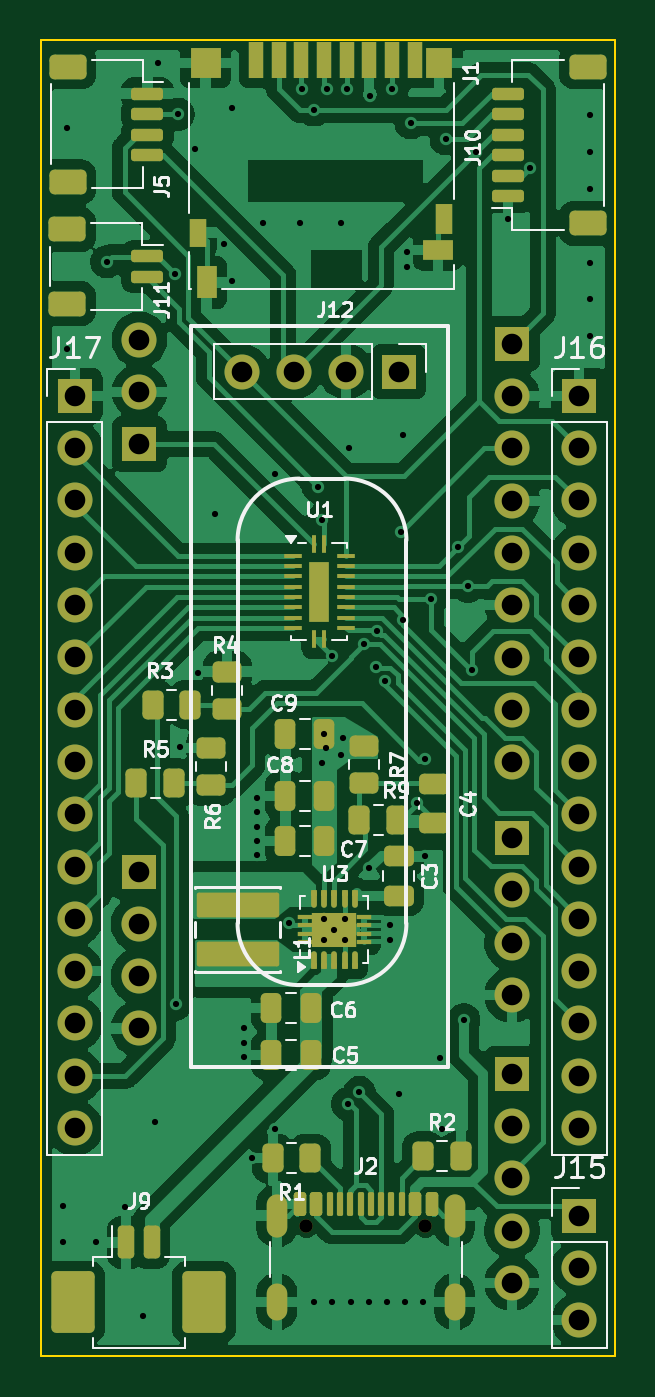
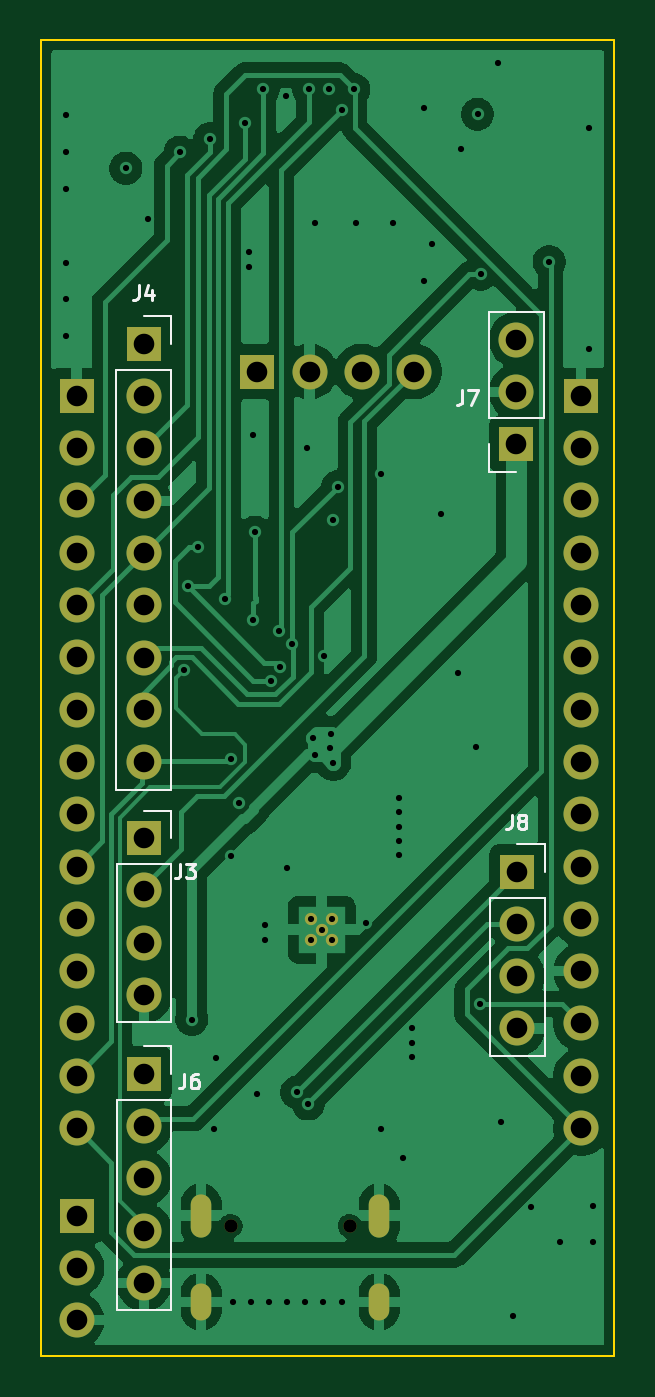
Circuit board: 13 layer files. Board 27.8 x 63.9 mm.
- bottom_copper: Tiny4FSKGeneralShield-B_Cu.gbr (69743 bytes)
- bottom_mask: Tiny4FSKGeneralShield-B_Mask.gbr (2796 bytes)
- paste: Tiny4FSKGeneralShield-B_Paste.gbr (464 bytes)
- bottom_silk: Tiny4FSKGeneralShield-B_Silkscreen.gbr (7020 bytes)
- outline: Tiny4FSKGeneralShield-Edge_Cuts.gbr (622 bytes)
- top_copper: Tiny4FSKGeneralShield-F_Cu.gbr (144060 bytes)
- top_mask: Tiny4FSKGeneralShield-F_Mask.gbr (9968 bytes)
- paste: Tiny4FSKGeneralShield-F_Paste.gbr (7754 bytes)
- top_silk: Tiny4FSKGeneralShield-F_Silkscreen.gbr (39949 bytes)
- inner_copper: Tiny4FSKGeneralShield-In1_Cu.gbr (129074 bytes)
- inner_copper: Tiny4FSKGeneralShield-In2_Cu.gbr (189604 bytes)
- drill: Tiny4FSKGeneralShield-NPTH.drl (369 bytes)
- drill: Tiny4FSKGeneralShield-PTH.drl (3338 bytes)

=== bottom_copper: Tiny4FSKGeneralShield-B_Cu.gbr (69743 bytes, source omitted) ===
=== bottom_mask: Tiny4FSKGeneralShield-B_Mask.gbr ===
%TF.GenerationSoftware,KiCad,Pcbnew,9.0.0*%
%TF.CreationDate,2025-04-24T12:01:06-04:00*%
%TF.ProjectId,Tiny4FSKGeneralShield,54696e79-3446-4534-9b47-656e6572616c,rev?*%
%TF.SameCoordinates,Original*%
%TF.FileFunction,Soldermask,Bot*%
%TF.FilePolarity,Negative*%
%FSLAX46Y46*%
G04 Gerber Fmt 4.6, Leading zero omitted, Abs format (unit mm)*
G04 Created by KiCad (PCBNEW 9.0.0) date 2025-04-24 12:01:06*
%MOMM*%
%LPD*%
G01*
G04 APERTURE LIST*
%ADD10R,1.700000X1.700000*%
%ADD11O,1.700000X1.700000*%
%ADD12C,0.650000*%
%ADD13O,1.000000X2.100000*%
%ADD14O,1.000000X1.800000*%
%ADD15C,0.600000*%
G04 APERTURE END LIST*
D10*
%TO.C,J17*%
X136500000Y-80260000D03*
D11*
X136500000Y-82800000D03*
X136500000Y-85340000D03*
X136500000Y-87880000D03*
X136500000Y-90420000D03*
X136500000Y-92960000D03*
X136500000Y-95500000D03*
X136500000Y-98040000D03*
X136500000Y-100580000D03*
X136500000Y-103120000D03*
X136500000Y-105660000D03*
X136500000Y-108200000D03*
X136500000Y-110740000D03*
X136500000Y-113280000D03*
X136500000Y-115820000D03*
%TD*%
D12*
%TO.C,J2*%
X147737000Y-120570772D03*
X153517000Y-120570772D03*
D13*
X146307000Y-120070772D03*
D14*
X146307000Y-124250772D03*
D13*
X154947000Y-120070772D03*
D14*
X154947000Y-124250772D03*
%TD*%
D10*
%TO.C,J16*%
X161000000Y-80260000D03*
D11*
X161000000Y-82800000D03*
X161000000Y-85340000D03*
X161000000Y-87880000D03*
X161000000Y-90420000D03*
X161000000Y-92960000D03*
X161000000Y-95500000D03*
X161000000Y-98040000D03*
X161000000Y-100580000D03*
X161000000Y-103120000D03*
X161000000Y-105660000D03*
X161000000Y-108200000D03*
X161000000Y-110740000D03*
X161000000Y-113280000D03*
X161000000Y-115820000D03*
%TD*%
D10*
%TO.C,J15*%
X161000000Y-120075000D03*
D11*
X161000000Y-122615000D03*
X161000000Y-125155000D03*
%TD*%
D15*
%TO.C,U3*%
X148602000Y-106675772D03*
X149602000Y-106675772D03*
X149102000Y-106175772D03*
X148602000Y-105675772D03*
X149602000Y-105675772D03*
%TD*%
D10*
%TO.C,J12*%
X152227000Y-79075772D03*
D11*
X149687000Y-79075772D03*
X147147000Y-79075772D03*
X144607000Y-79075772D03*
%TD*%
D10*
%TO.C,J7*%
X139641431Y-82602929D03*
D11*
X139641431Y-80062929D03*
X139641431Y-77522929D03*
%TD*%
D10*
%TO.C,J8*%
X139597000Y-103360772D03*
D11*
X139597000Y-105900772D03*
X139597000Y-108440772D03*
X139597000Y-110980772D03*
%TD*%
D10*
%TO.C,J4*%
X157747000Y-77730772D03*
D11*
X157747000Y-80270772D03*
X157747000Y-82810772D03*
X157747000Y-85350772D03*
X157747000Y-87890772D03*
X157747000Y-90430772D03*
X157747000Y-92970772D03*
X157747000Y-95510772D03*
X157747000Y-98050772D03*
%TD*%
D10*
%TO.C,J6*%
X157727000Y-113175772D03*
D11*
X157727000Y-115715772D03*
X157727000Y-118255772D03*
X157727000Y-120795772D03*
X157727000Y-123335772D03*
%TD*%
D10*
%TO.C,J3*%
X157727000Y-101740772D03*
D11*
X157727000Y-104280772D03*
X157727000Y-106820772D03*
X157727000Y-109360772D03*
%TD*%
M02*

=== paste: Tiny4FSKGeneralShield-B_Paste.gbr ===
%TF.GenerationSoftware,KiCad,Pcbnew,9.0.0*%
%TF.CreationDate,2025-04-24T12:01:06-04:00*%
%TF.ProjectId,Tiny4FSKGeneralShield,54696e79-3446-4534-9b47-656e6572616c,rev?*%
%TF.SameCoordinates,Original*%
%TF.FileFunction,Paste,Bot*%
%TF.FilePolarity,Positive*%
%FSLAX46Y46*%
G04 Gerber Fmt 4.6, Leading zero omitted, Abs format (unit mm)*
G04 Created by KiCad (PCBNEW 9.0.0) date 2025-04-24 12:01:06*
%MOMM*%
%LPD*%
G01*
G04 APERTURE LIST*
G04 APERTURE END LIST*
M02*

=== bottom_silk: Tiny4FSKGeneralShield-B_Silkscreen.gbr ===
%TF.GenerationSoftware,KiCad,Pcbnew,9.0.0*%
%TF.CreationDate,2025-04-24T12:01:06-04:00*%
%TF.ProjectId,Tiny4FSKGeneralShield,54696e79-3446-4534-9b47-656e6572616c,rev?*%
%TF.SameCoordinates,Original*%
%TF.FileFunction,Legend,Bot*%
%TF.FilePolarity,Positive*%
%FSLAX46Y46*%
G04 Gerber Fmt 4.6, Leading zero omitted, Abs format (unit mm)*
G04 Created by KiCad (PCBNEW 9.0.0) date 2025-04-24 12:01:06*
%MOMM*%
%LPD*%
G01*
G04 APERTURE LIST*
%ADD10C,0.150000*%
%ADD11C,0.120000*%
G04 APERTURE END LIST*
D10*
X142260333Y-79991805D02*
X142260333Y-80491805D01*
X142260333Y-80491805D02*
X142293666Y-80591805D01*
X142293666Y-80591805D02*
X142360333Y-80658472D01*
X142360333Y-80658472D02*
X142460333Y-80691805D01*
X142460333Y-80691805D02*
X142527000Y-80691805D01*
X141993667Y-79991805D02*
X141527000Y-79991805D01*
X141527000Y-79991805D02*
X141827000Y-80691805D01*
X139860333Y-100591805D02*
X139860333Y-101091805D01*
X139860333Y-101091805D02*
X139893666Y-101191805D01*
X139893666Y-101191805D02*
X139960333Y-101258472D01*
X139960333Y-101258472D02*
X140060333Y-101291805D01*
X140060333Y-101291805D02*
X140127000Y-101291805D01*
X139427000Y-100891805D02*
X139493667Y-100858472D01*
X139493667Y-100858472D02*
X139527000Y-100825138D01*
X139527000Y-100825138D02*
X139560333Y-100758472D01*
X139560333Y-100758472D02*
X139560333Y-100725138D01*
X139560333Y-100725138D02*
X139527000Y-100658472D01*
X139527000Y-100658472D02*
X139493667Y-100625138D01*
X139493667Y-100625138D02*
X139427000Y-100591805D01*
X139427000Y-100591805D02*
X139293667Y-100591805D01*
X139293667Y-100591805D02*
X139227000Y-100625138D01*
X139227000Y-100625138D02*
X139193667Y-100658472D01*
X139193667Y-100658472D02*
X139160333Y-100725138D01*
X139160333Y-100725138D02*
X139160333Y-100758472D01*
X139160333Y-100758472D02*
X139193667Y-100825138D01*
X139193667Y-100825138D02*
X139227000Y-100858472D01*
X139227000Y-100858472D02*
X139293667Y-100891805D01*
X139293667Y-100891805D02*
X139427000Y-100891805D01*
X139427000Y-100891805D02*
X139493667Y-100925138D01*
X139493667Y-100925138D02*
X139527000Y-100958472D01*
X139527000Y-100958472D02*
X139560333Y-101025138D01*
X139560333Y-101025138D02*
X139560333Y-101158472D01*
X139560333Y-101158472D02*
X139527000Y-101225138D01*
X139527000Y-101225138D02*
X139493667Y-101258472D01*
X139493667Y-101258472D02*
X139427000Y-101291805D01*
X139427000Y-101291805D02*
X139293667Y-101291805D01*
X139293667Y-101291805D02*
X139227000Y-101258472D01*
X139227000Y-101258472D02*
X139193667Y-101225138D01*
X139193667Y-101225138D02*
X139160333Y-101158472D01*
X139160333Y-101158472D02*
X139160333Y-101025138D01*
X139160333Y-101025138D02*
X139193667Y-100958472D01*
X139193667Y-100958472D02*
X139227000Y-100925138D01*
X139227000Y-100925138D02*
X139293667Y-100891805D01*
X157980333Y-74891805D02*
X157980333Y-75391805D01*
X157980333Y-75391805D02*
X158013666Y-75491805D01*
X158013666Y-75491805D02*
X158080333Y-75558472D01*
X158080333Y-75558472D02*
X158180333Y-75591805D01*
X158180333Y-75591805D02*
X158247000Y-75591805D01*
X157347000Y-75125138D02*
X157347000Y-75591805D01*
X157513667Y-74858472D02*
X157680333Y-75358472D01*
X157680333Y-75358472D02*
X157247000Y-75358472D01*
X155760333Y-113191805D02*
X155760333Y-113691805D01*
X155760333Y-113691805D02*
X155793666Y-113791805D01*
X155793666Y-113791805D02*
X155860333Y-113858472D01*
X155860333Y-113858472D02*
X155960333Y-113891805D01*
X155960333Y-113891805D02*
X156027000Y-113891805D01*
X155127000Y-113191805D02*
X155260333Y-113191805D01*
X155260333Y-113191805D02*
X155327000Y-113225138D01*
X155327000Y-113225138D02*
X155360333Y-113258472D01*
X155360333Y-113258472D02*
X155427000Y-113358472D01*
X155427000Y-113358472D02*
X155460333Y-113491805D01*
X155460333Y-113491805D02*
X155460333Y-113758472D01*
X155460333Y-113758472D02*
X155427000Y-113825138D01*
X155427000Y-113825138D02*
X155393667Y-113858472D01*
X155393667Y-113858472D02*
X155327000Y-113891805D01*
X155327000Y-113891805D02*
X155193667Y-113891805D01*
X155193667Y-113891805D02*
X155127000Y-113858472D01*
X155127000Y-113858472D02*
X155093667Y-113825138D01*
X155093667Y-113825138D02*
X155060333Y-113758472D01*
X155060333Y-113758472D02*
X155060333Y-113591805D01*
X155060333Y-113591805D02*
X155093667Y-113525138D01*
X155093667Y-113525138D02*
X155127000Y-113491805D01*
X155127000Y-113491805D02*
X155193667Y-113458472D01*
X155193667Y-113458472D02*
X155327000Y-113458472D01*
X155327000Y-113458472D02*
X155393667Y-113491805D01*
X155393667Y-113491805D02*
X155427000Y-113525138D01*
X155427000Y-113525138D02*
X155460333Y-113591805D01*
X155960333Y-102991805D02*
X155960333Y-103491805D01*
X155960333Y-103491805D02*
X155993666Y-103591805D01*
X155993666Y-103591805D02*
X156060333Y-103658472D01*
X156060333Y-103658472D02*
X156160333Y-103691805D01*
X156160333Y-103691805D02*
X156227000Y-103691805D01*
X155693667Y-102991805D02*
X155260333Y-102991805D01*
X155260333Y-102991805D02*
X155493667Y-103258472D01*
X155493667Y-103258472D02*
X155393667Y-103258472D01*
X155393667Y-103258472D02*
X155327000Y-103291805D01*
X155327000Y-103291805D02*
X155293667Y-103325138D01*
X155293667Y-103325138D02*
X155260333Y-103391805D01*
X155260333Y-103391805D02*
X155260333Y-103558472D01*
X155260333Y-103558472D02*
X155293667Y-103625138D01*
X155293667Y-103625138D02*
X155327000Y-103658472D01*
X155327000Y-103658472D02*
X155393667Y-103691805D01*
X155393667Y-103691805D02*
X155593667Y-103691805D01*
X155593667Y-103691805D02*
X155660333Y-103658472D01*
X155660333Y-103658472D02*
X155693667Y-103625138D01*
D11*
%TO.C,J7*%
X138311431Y-76192929D02*
X140971431Y-76192929D01*
X138311431Y-81332929D02*
X138311431Y-76192929D01*
X138311431Y-81332929D02*
X140971431Y-81332929D01*
X139641431Y-83932929D02*
X140971431Y-83932929D01*
X140971431Y-81332929D02*
X140971431Y-76192929D01*
X140971431Y-83932929D02*
X140971431Y-82602929D01*
%TO.C,J8*%
X138267000Y-102030772D02*
X138267000Y-103360772D01*
X138267000Y-104630772D02*
X138267000Y-112310772D01*
X139597000Y-102030772D02*
X138267000Y-102030772D01*
X140927000Y-104630772D02*
X138267000Y-104630772D01*
X140927000Y-104630772D02*
X140927000Y-112310772D01*
X140927000Y-112310772D02*
X138267000Y-112310772D01*
%TO.C,J4*%
X156417000Y-76400772D02*
X156417000Y-77730772D01*
X156417000Y-79000772D02*
X156417000Y-99380772D01*
X157747000Y-76400772D02*
X156417000Y-76400772D01*
X159077000Y-79000772D02*
X156417000Y-79000772D01*
X159077000Y-79000772D02*
X159077000Y-99380772D01*
X159077000Y-99380772D02*
X156417000Y-99380772D01*
%TO.C,J6*%
X156397000Y-111845772D02*
X156397000Y-113175772D01*
X156397000Y-114445772D02*
X156397000Y-124665772D01*
X157727000Y-111845772D02*
X156397000Y-111845772D01*
X159057000Y-114445772D02*
X156397000Y-114445772D01*
X159057000Y-114445772D02*
X159057000Y-124665772D01*
X159057000Y-124665772D02*
X156397000Y-124665772D01*
%TO.C,J3*%
X156397000Y-100410772D02*
X156397000Y-101740772D01*
X156397000Y-103010772D02*
X156397000Y-110690772D01*
X157727000Y-100410772D02*
X156397000Y-100410772D01*
X159057000Y-103010772D02*
X156397000Y-103010772D01*
X159057000Y-103010772D02*
X159057000Y-110690772D01*
X159057000Y-110690772D02*
X156397000Y-110690772D01*
%TD*%
M02*

=== outline: Tiny4FSKGeneralShield-Edge_Cuts.gbr ===
%TF.GenerationSoftware,KiCad,Pcbnew,9.0.0*%
%TF.CreationDate,2025-04-24T12:01:06-04:00*%
%TF.ProjectId,Tiny4FSKGeneralShield,54696e79-3446-4534-9b47-656e6572616c,rev?*%
%TF.SameCoordinates,Original*%
%TF.FileFunction,Profile,NP*%
%FSLAX46Y46*%
G04 Gerber Fmt 4.6, Leading zero omitted, Abs format (unit mm)*
G04 Created by KiCad (PCBNEW 9.0.0) date 2025-04-24 12:01:06*
%MOMM*%
%LPD*%
G01*
G04 APERTURE LIST*
%TA.AperFunction,Profile*%
%ADD10C,0.100000*%
%TD*%
G04 APERTURE END LIST*
D10*
X162727000Y-126875772D02*
X134877000Y-126875772D01*
X134877000Y-62975772D01*
X162727000Y-62975772D01*
X162727000Y-126875772D01*
M02*

=== top_copper: Tiny4FSKGeneralShield-F_Cu.gbr (144060 bytes, source omitted) ===
=== top_mask: Tiny4FSKGeneralShield-F_Mask.gbr (9968 bytes, source omitted) ===
=== paste: Tiny4FSKGeneralShield-F_Paste.gbr (7754 bytes, source omitted) ===
=== top_silk: Tiny4FSKGeneralShield-F_Silkscreen.gbr (39949 bytes, source omitted) ===
=== inner_copper: Tiny4FSKGeneralShield-In1_Cu.gbr (129074 bytes, source omitted) ===
=== inner_copper: Tiny4FSKGeneralShield-In2_Cu.gbr (189604 bytes, source omitted) ===
=== drill: Tiny4FSKGeneralShield-NPTH.drl ===
M48
; DRILL file {KiCad 9.0.0} date 2025-04-24T12:01:31-0400
; FORMAT={-:-/ absolute / metric / decimal}
; #@! TF.CreationDate,2025-04-24T12:01:31-04:00
; #@! TF.GenerationSoftware,Kicad,Pcbnew,9.0.0
; #@! TF.FileFunction,NonPlated,1,4,NPTH
FMAT,2
METRIC
; #@! TA.AperFunction,NonPlated,NPTH,ComponentDrill
T1C0.650
%
G90
G05
T1
X147.737Y-120.571
X153.517Y-120.571
M30

=== drill: Tiny4FSKGeneralShield-PTH.drl ===
M48
; DRILL file {KiCad 9.0.0} date 2025-04-24T12:01:31-0400
; FORMAT={-:-/ absolute / metric / decimal}
; #@! TF.CreationDate,2025-04-24T12:01:31-04:00
; #@! TF.GenerationSoftware,Kicad,Pcbnew,9.0.0
; #@! TF.FileFunction,Plated,1,4,PTH
FMAT,2
METRIC
; #@! TA.AperFunction,Plated,PTH,ViaDrill
T1C0.300
; #@! TA.AperFunction,Plated,PTH,ComponentDrill
T2C0.300
; #@! TA.AperFunction,Plated,PTH,ComponentDrill
T3C0.600
; #@! TA.AperFunction,Plated,PTH,ComponentDrill
T4C1.000
%
G90
G05
T1
X135.927Y-119.587
X135.927Y-121.376
X136.127Y-67.231
X136.127Y-77.965
X137.527Y-121.376
X138.05Y-73.75
X138.927Y-119.676
X139.8Y-124.95
X140.4Y-115.5
X140.527Y-64.076
X141.375Y-74.35
X141.4Y-109.8
X141.527Y-66.576
X141.6Y-97.3
X142.327Y-68.276
X142.5Y-93.7
X143.3Y-86.0
X143.727Y-72.876
X144.127Y-66.276
X144.127Y-74.676
X144.727Y-110.976
X144.727Y-111.676
X144.727Y-112.376
X145.127Y-117.276
X145.327Y-99.776
X145.327Y-100.476
X145.327Y-101.176
X145.327Y-101.876
X145.327Y-102.576
X145.627Y-71.876
X146.227Y-84.076
X146.227Y-115.876
X146.927Y-105.876
X147.427Y-71.876
X147.527Y-65.376
X148.127Y-66.376
X148.127Y-124.276
X148.327Y-84.676
X148.527Y-86.276
X148.527Y-98.076
X148.627Y-96.666
X148.708Y-97.362
X148.727Y-65.376
X149.0Y-92.9
X149.01Y-124.276
X149.427Y-71.876
X149.427Y-97.676
X149.527Y-96.876
X149.727Y-65.376
X149.752Y-114.648
X149.8Y-82.8
X149.894Y-124.276
X150.318Y-114.082
X150.527Y-92.3
X150.777Y-124.276
X150.8Y-103.2
X150.827Y-65.676
X151.125Y-93.416
X151.176Y-91.675
X151.567Y-94.083
X151.66Y-124.276
X151.827Y-105.976
X151.827Y-106.676
X151.927Y-65.376
X152.227Y-114.176
X152.327Y-86.876
X152.427Y-82.176
X152.442Y-91.158
X152.544Y-124.276
X152.627Y-73.276
X152.627Y-73.976
X152.827Y-67.001
X153.107Y-100.031
X153.427Y-124.276
X153.488Y-97.888
X153.5Y-102.6
X153.8Y-90.125
X154.25Y-112.4
X154.327Y-115.876
X154.527Y-67.776
X155.1Y-87.6
X155.4Y-110.55
X155.6Y-89.5
X155.8Y-93.575
X155.979Y-68.427
X157.527Y-71.676
X158.602Y-69.199
X161.527Y-66.631
X161.527Y-68.42
X161.527Y-70.209
X161.527Y-73.787
X161.527Y-75.576
X161.527Y-77.365
T2
X148.602Y-105.676
X148.602Y-106.676
X149.102Y-106.176
X149.602Y-105.676
X149.602Y-106.676
T4
X136.5Y-80.26
X136.5Y-82.8
X136.5Y-85.34
X136.5Y-87.88
X136.5Y-90.42
X136.5Y-92.96
X136.5Y-95.5
X136.5Y-98.04
X136.5Y-100.58
X136.5Y-103.12
X136.5Y-105.66
X136.5Y-108.2
X136.5Y-110.74
X136.5Y-113.28
X136.5Y-115.82
X139.597Y-103.361
X139.597Y-105.901
X139.597Y-108.441
X139.597Y-110.981
X139.641Y-77.523
X139.641Y-80.063
X139.641Y-82.603
X144.607Y-79.076
X147.147Y-79.076
X149.687Y-79.076
X152.227Y-79.076
X157.727Y-101.741
X157.727Y-104.281
X157.727Y-106.821
X157.727Y-109.361
X157.727Y-113.176
X157.727Y-115.716
X157.727Y-118.256
X157.727Y-120.796
X157.727Y-123.336
X157.747Y-77.731
X157.747Y-80.271
X157.747Y-82.811
X157.747Y-85.351
X157.747Y-87.891
X157.747Y-90.431
X157.747Y-92.971
X157.747Y-95.511
X157.747Y-98.051
X161.0Y-80.26
X161.0Y-82.8
X161.0Y-85.34
X161.0Y-87.88
X161.0Y-90.42
X161.0Y-92.96
X161.0Y-95.5
X161.0Y-98.04
X161.0Y-100.58
X161.0Y-103.12
X161.0Y-105.66
X161.0Y-108.2
X161.0Y-110.74
X161.0Y-113.28
X161.0Y-115.82
X161.0Y-120.075
X161.0Y-122.615
X161.0Y-125.155
T3
G00X146.307Y-119.521
M15
G01X146.307Y-120.621
M16
G05
G00X146.307Y-123.851
M15
G01X146.307Y-124.651
M16
G05
G00X154.947Y-119.521
M15
G01X154.947Y-120.621
M16
G05
G00X154.947Y-123.851
M15
G01X154.947Y-124.651
M16
G05
M30

